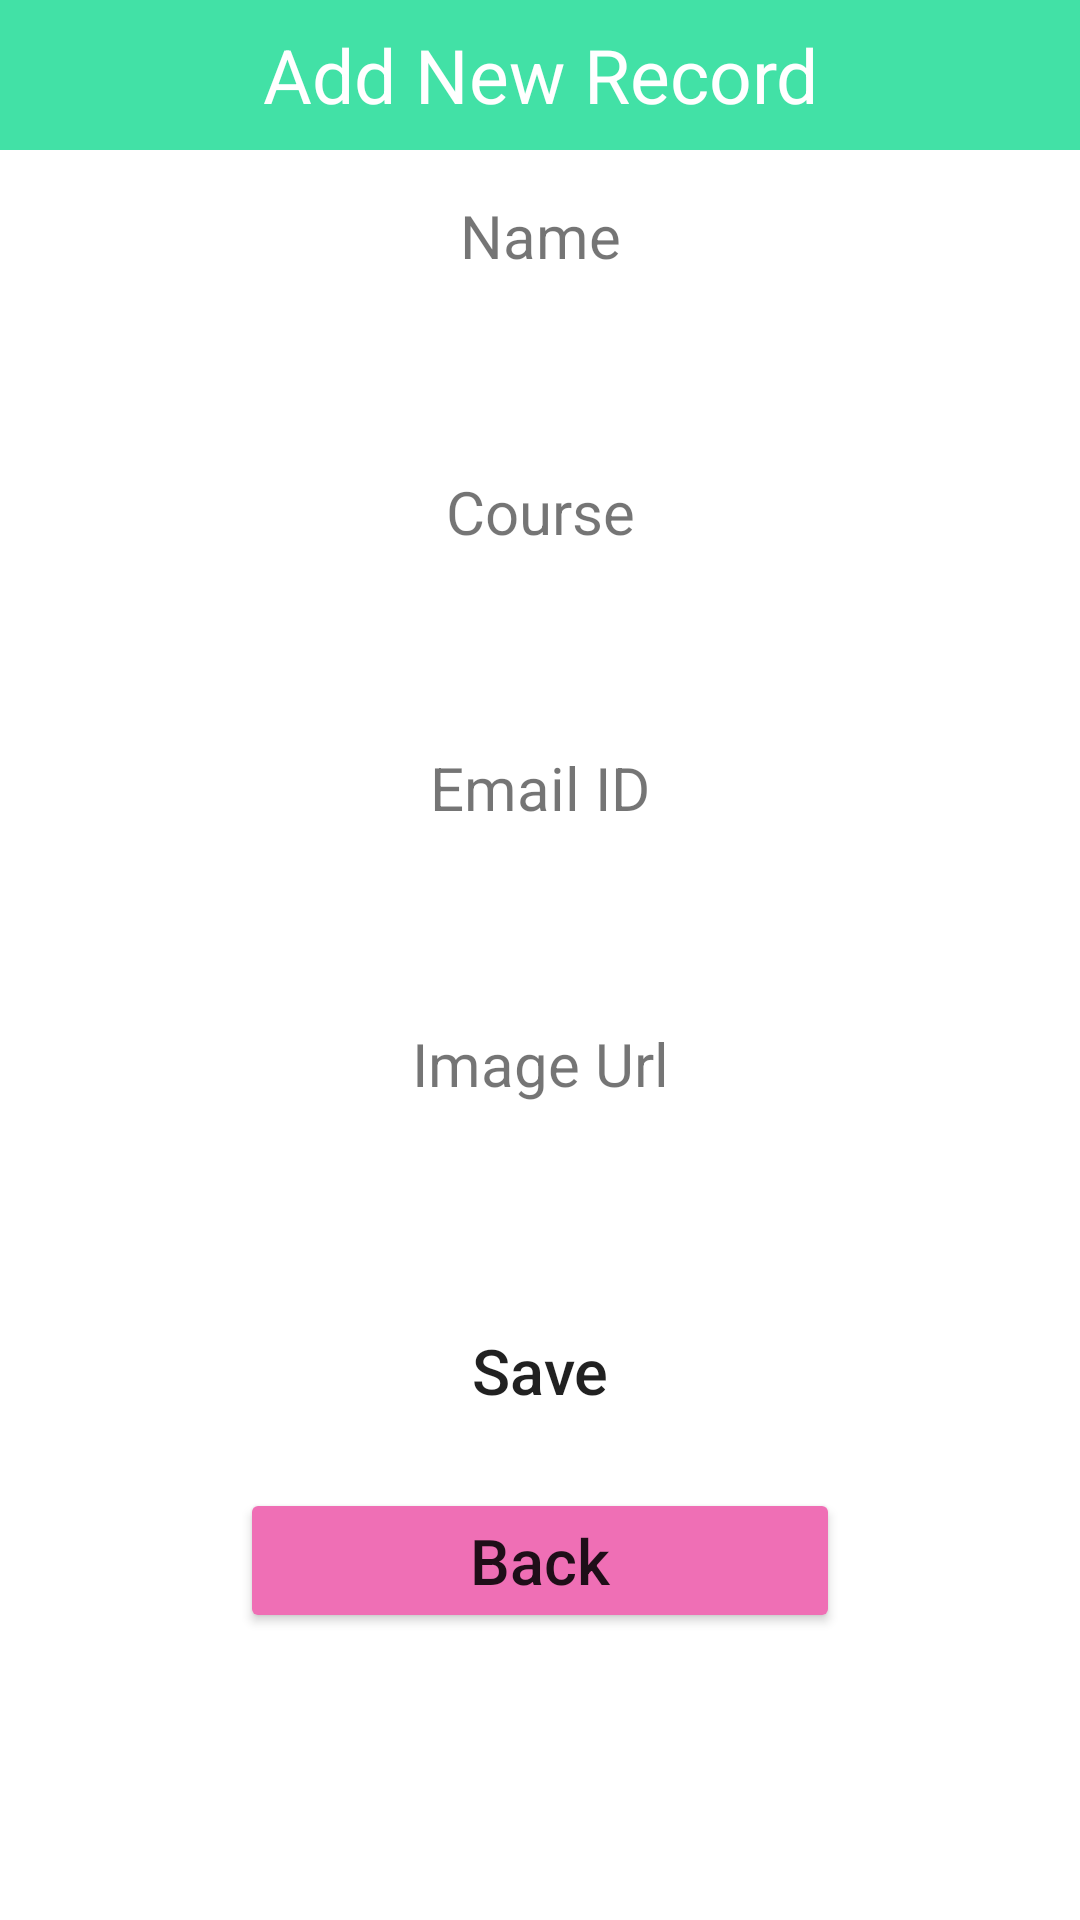

Produce the Android XML layout that renders to this screen, including the resource entries it uses.
<!-- AndroidManifest.xml: application theme Theme.JcrudFirebase -->
<!-- res/layout/activity_add.xml -->
<?xml version="1.0" encoding="utf-8"?>
<LinearLayout xmlns:android="http://schemas.android.com/apk/res/android"
    android:layout_width="match_parent"
    android:layout_height="match_parent"
    android:orientation="vertical">

    <TextView
        android:layout_width="match_parent"
        android:layout_height="50dp"
        android:text="Add New Record"
        android:background="@color/purple_500"
        android:textSize="25dp"
        android:gravity="center"
        android:textColor="#FFF"/>


    <TextView
        android:layout_width="match_parent"
        android:layout_height="wrap_content"
        android:gravity="center"
        android:textSize="20sp"
        android:layout_marginTop="15dp"
        android:layout_marginBottom="5dp"
        android:text="Name"/>
    <EditText
        android:layout_width="match_parent"
        android:layout_height="45dp"
        android:layout_marginLeft="10dp"
        android:layout_marginRight="10dp"
        android:background="@drawable/rounded"
        android:gravity="center"
        android:id="@+id/txtName"/>

    <TextView
        android:layout_width="match_parent"
        android:layout_height="wrap_content"
        android:gravity="center"
        android:textSize="20sp"
        android:layout_marginTop="15dp"
        android:layout_marginBottom="5dp"
        android:text="Course"/>
    <EditText
        android:layout_width="match_parent"
        android:layout_height="45dp"
        android:layout_marginLeft="10dp"
        android:layout_marginRight="10dp"
        android:background="@drawable/rounded"
        android:gravity="center"
        android:id="@+id/txtCourse"/>
    <TextView
        android:layout_width="match_parent"
        android:layout_height="wrap_content"
        android:gravity="center"
        android:textSize="20sp"
        android:layout_marginTop="15dp"
        android:layout_marginBottom="5dp"
        android:text="Email ID"/>
    <EditText
        android:layout_width="match_parent"
        android:layout_height="45dp"
        android:layout_marginLeft="10dp"
        android:layout_marginRight="10dp"
        android:background="@drawable/rounded"
        android:gravity="center"
        android:id="@+id/txtEmail"/>
    <TextView
        android:layout_width="match_parent"
        android:layout_height="wrap_content"
        android:gravity="center"
        android:textSize="20sp"
        android:layout_marginTop="15dp"
        android:layout_marginBottom="5dp"
        android:text="Image Url"/>
    <EditText
        android:layout_width="match_parent"
        android:layout_height="45dp"
        android:layout_marginLeft="10dp"
        android:layout_marginRight="10dp"
        android:background="@drawable/rounded"
        android:gravity="center"
        android:id="@+id/txtImageUrl"/>

    <Button
        android:layout_width="match_parent"
        android:layout_height="wrap_content"
        android:layout_marginLeft="25dp"
        android:layout_marginRight="25dp"
        android:layout_marginTop="15dp"
        android:textSize="21dp"
        android:textAllCaps="false"
        android:background="@drawable/rounded"
        android:gravity="center"
        android:id="@+id/btnAdd"
        android:text="Save"/>

    <Button
        android:layout_width="200dp"
        android:layout_height="wrap_content"
        android:layout_marginLeft="25dp"
        android:layout_marginRight="25dp"
        android:layout_marginTop="15dp"
        android:textSize="21dp"
        android:textAllCaps="false"
        android:backgroundTint="#EF6FB5"
        android:layout_gravity="center"
        android:gravity="center"
        android:id="@+id/btnBack"
        android:text="Back"/>




</LinearLayout>
<!-- resources referenced by this layout -->
<resources>
  <color name="purple_500">#42E1A6</color>
  <style name="Theme.JcrudFirebase" parent="Theme.MaterialComponents.DayNight.DarkActionBar">
          
          <item name="colorPrimary">@color/purple_500</item>
          <item name="colorPrimaryVariant">@color/purple_700</item>
          <item name="colorOnPrimary">@color/white</item>
          
          <item name="colorSecondary">@color/teal_200</item>
          <item name="colorSecondaryVariant">@color/teal_700</item>
          <item name="colorOnSecondary">@color/black</item>
          
          <item name="android:statusBarColor" tools:targetApi="l">?attr/colorPrimaryVariant</item>
          
      </style>
  <color name="purple_700">#E3D139</color>
  <color name="white">#FFFFFFFF</color>
  <color name="teal_200">#FF03DAC5</color>
  <color name="teal_700">#FF018786</color>
  <color name="black">#FF000000</color>
</resources>
